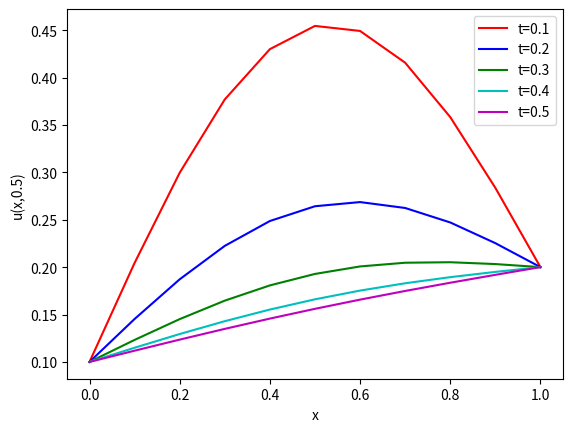

The script that saved this image:
# simple forward Euler solver for the 1D heat equation
#   u_t = kappa u_xx  0<x<L, 0<t<T
# with zero-temperature boundary conditions
#   u=0 at x=0,L, t>0
# and prescribed initial temperature
#   u=u_I(x) 0<=x<=L,t=0

import numpy as np
import pylab as pl
from math import pi
from matplotlib import pyplot as plt

def u_I(x,L):
    # initial temperature distribution
    y = np.sin(pi*x/L)
    return y

def u_exact(x,t):
    # the exact solution
    y = np.exp(-kappa*(pi**2/L**2)*t)*np.sin(pi*x/L)
    return y

def solve_heat_eq_matrix(mx, mt, L, T, kappa):

    x = np.linspace(0, L, mx+1)     # mesh points in space
    t = np.linspace(0, T, mt+1)     # mesh points in time
    deltax = x[1] - x[0]            # gridspacing in x
    deltat = t[1] - t[0]            # gridspacing in t
    lmbda = kappa*deltat/(deltax**2) 

    u_j = np.zeros(x.size)

    # Set initial condition
    for i in range(0, mx+1):
        u_j[i] = u_I(x[i], L)

    # create A_fe matrix
    A_fe = np.zeros((x.size, x.size))

    # create boundary condition array
    bound_array = np.zeros(x.size)

    for i in range(x.size):
        A_fe[i,i] = (1 - 2*lmbda)

        if i < x.size - 1:
            A_fe[i+1, i] = lmbda
            A_fe[i, i+1] = lmbda

    # loop over every time point
    for j in range(mt):

        # set up boundary conditions for jth time point
        bound_array[0] = p(j)
        bound_array[x.size-1] = q(j)

        u_jp1 = dirichlet_bound_cond(u_j, lmbda, deltat, j)
        
        # Update u_j
        u_j[:] = u_jp1[:]

    return(u_j)

def neumann_bound_cond(u_j, lmbda, dx, j):

    # create forward euler matrix 
    A = np.zeros((u_j.size, u_j.size))

    for i in range(u_j.size):
        A[i,i] = (1 - 2*lmbda)

        if i < u_j.size - 1:
            A[i+1, i] = lmbda
            A[i, i+1] = lmbda

    A[0,1] = 2*lmbda
    A[u_j.size-1, u_j.size-2] = 2*lmbda

    # create bound array
    bound_array = np.zeros(u_j.size)
    bound_array[0] = -P(j)
    bound_array[u_j.size-1] = Q(j)

    u_jp1 = np.add(np.dot(A,u_j), 2*lmbda*dx*bound_array)

    return u_jp1


def dirichlet_bound_cond(u_j, lmbda, dt, j):

    u_jp1 = np.zeros(u_j.size)

    # create forward euler matrix
    A_fe = np.zeros((u_j.size-2, u_j.size-2))

    for i in range(0,u_j.size-2):

        A_fe[i,i] = (1 - 2*lmbda)

        if i < u_j.size - 3:
            A_fe[i+1, i] = lmbda
            A_fe[i, i+1] = lmbda


    # create boundary condition array
    bound_array = np.zeros(u_j.size-2)
    bound_array[0] = p(j)
    bound_array[u_j.size-3] = q(j)


    # evaluate RHS function
    s_j = np.zeros(u_j.size)

    for i in range(u_j.size):

        s_j[i] = RHS_fun(i,j)

    # compute u(j+1) array
    u_jp1[1:-1] = np.add(np.dot(A_fe, np.transpose(u_j[1:-1]) ) , lmbda*bound_array ) #dt*s_j)

    # update boundary nodes
    u_jp1[0] = p(j)
    u_jp1[u_j.size-1] = q(j)



    return u_jp1

def RHS_fun(i,j):

    if i == 1:
        s_ij = 0.5
    else:
        s_ij = 0
    
    return s_ij

# Dirichlet conditions
def p(j): # end at x = 0
    return 0.1

def q(j): # end at x = L
    return 0.2

# Neumann conditions
def P(j): # end at x = 0
    return 1

def Q(j): # end at x = L
    return -1

# set numerical parameters
mx = 10    # number of gridpoints in space
mt = 1000    # number of gridpoints in time

# set problem parameters/functions
kappa = 1.0   # diffusion constant
L=1.0         # length of spatial domain
T=0.5   # total time to solve for

u_j1 = solve_heat_eq_matrix(mx, mt, L, 0.1, kappa)
u_j2 = solve_heat_eq_matrix(mx, mt, L, 0.2, kappa)
u_j3 = solve_heat_eq_matrix(mx, mt, L, 0.3, kappa)
u_j4 = solve_heat_eq_matrix(mx, mt, L, 0.4, kappa)
u_j5 = solve_heat_eq_matrix(mx, mt, L, 0.5, kappa)


# plot the final result and exact solution
x = np.linspace(0, L, mx+1)

plt.plot(x,u_j1,'r',label='t=0.1')
plt.plot(x,u_j2,'b',label='t=0.2')
plt.plot(x,u_j3,'g',label='t=0.3')
plt.plot(x,u_j4,'c',label='t=0.4')
plt.plot(x,u_j5,'m',label='t=0.5')
xx = np.linspace(0,L,250)
#plt.plot(xx,u_exact(xx,T),'b-',label='exact')
plt.xlabel('x')
plt.ylabel('u(x,0.5)')
plt.legend(loc='upper right')
plt.show()
